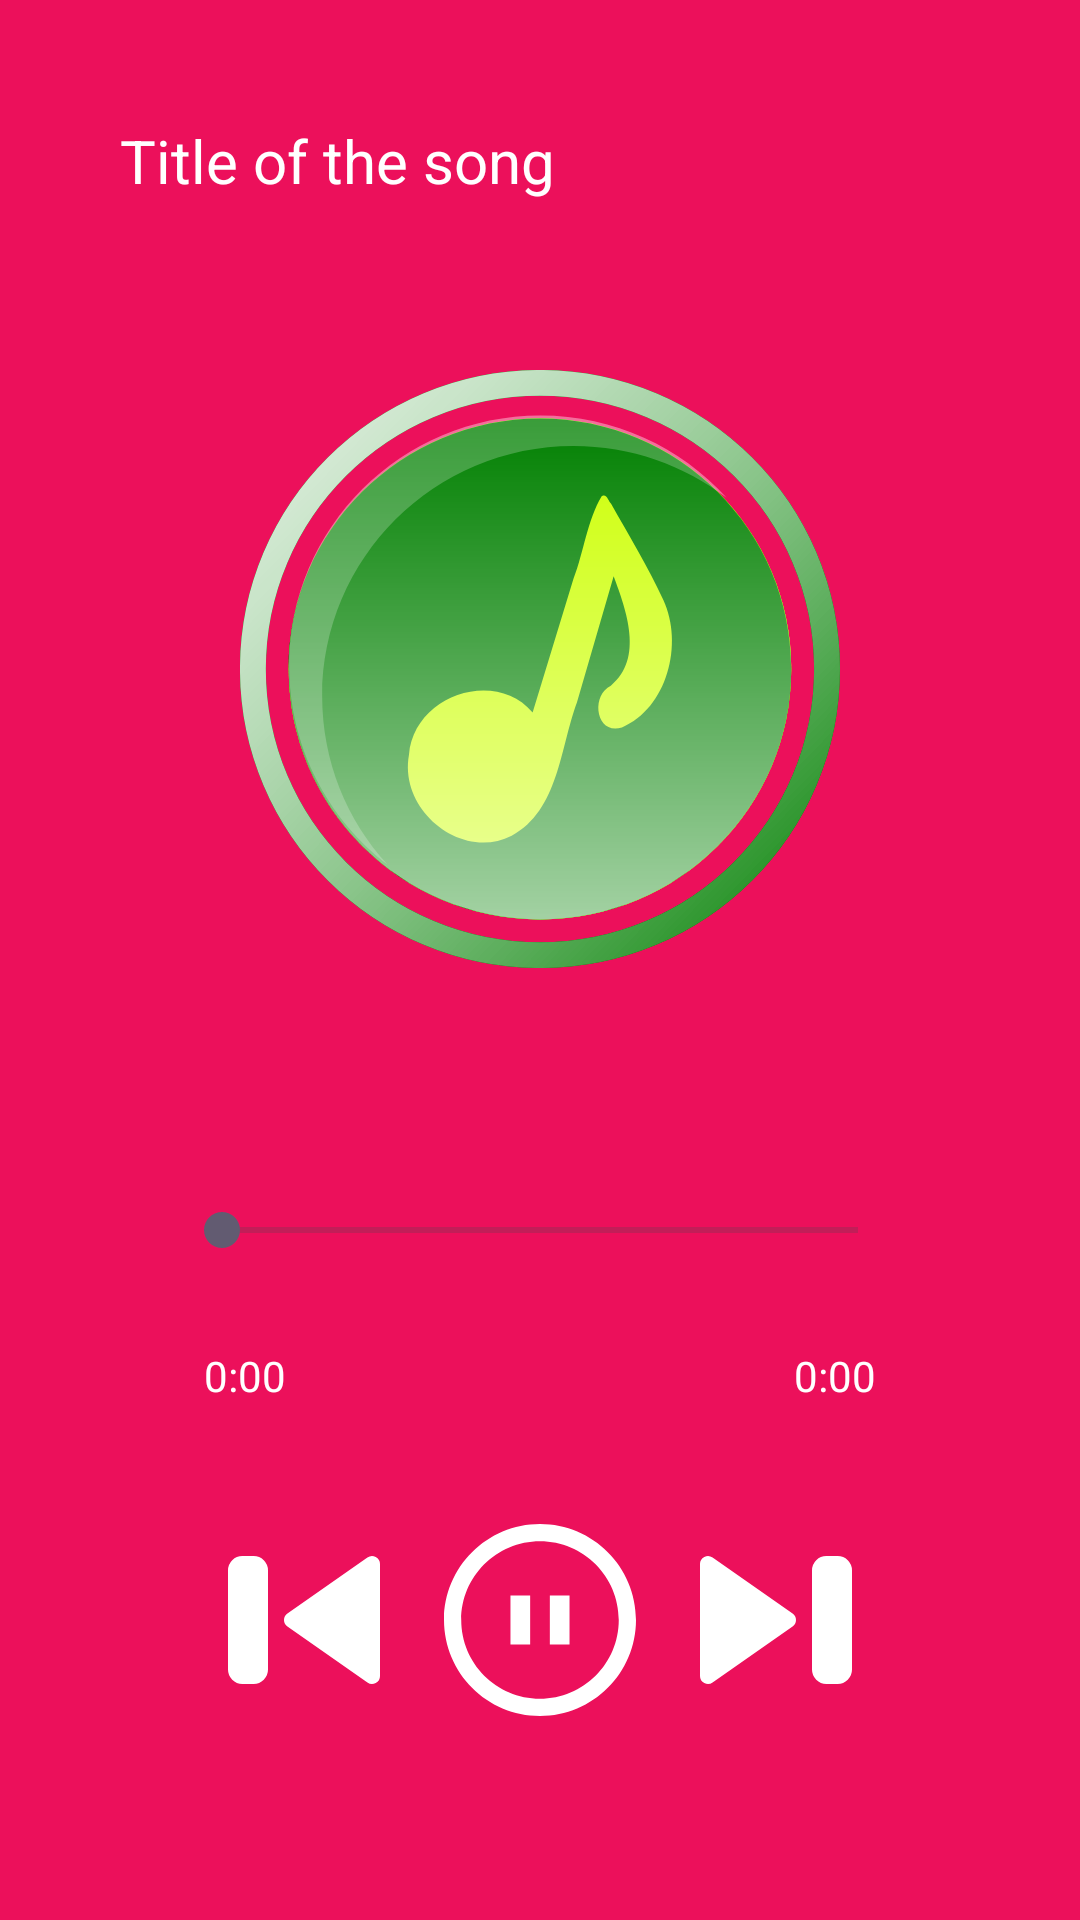

Here is an Android app screen rendered from its layout file. Give the layout XML and the strings, colors and styles it references.
<!-- AndroidManifest.xml: application theme Theme.MusicLoom2 -->
<!-- res/layout/activity_music_player.xml -->
<?xml version="1.0" encoding="utf-8"?>
<RelativeLayout xmlns:android="http://schemas.android.com/apk/res/android"
    xmlns:app="http://schemas.android.com/apk/res-auto"
    xmlns:tools="http://schemas.android.com/tools"
    android:id="@+id/main"
    android:layout_width="match_parent"
    android:layout_height="match_parent"
    android:background="#EC105B"
    tools:context=".MusicPlayerActivity">

    <TextView
        android:id="@+id/song_title"
        android:layout_width="match_parent"
        android:layout_height="wrap_content"
        android:text="Title of the song"
        android:singleLine="true"
        android:textColor="@color/white"
        android:textSize="20dp"
        android:layout_margin="20dp"
        android:padding="20dp"
        android:ellipsize="marquee"
        />

    <ImageView
        android:id="@+id/music_icon_big"
        android:layout_width="240dp"
        android:layout_height="240dp"
        android:src="@drawable/icon_music"
        android:layout_centerHorizontal="true"
        android:padding="20dp"
        android:layout_above="@+id/controls"/>

    <RelativeLayout
        android:id="@+id/controls"
        android:layout_width="match_parent"
        android:layout_height="wrap_content"
        android:layout_alignParentBottom="true"
        android:padding="48dp">

        <SeekBar
            android:id="@+id/seek_bar"
            android:layout_width="match_parent"
            android:layout_height="wrap_content"
            android:layout_margin="10dp"
            android:backgroundTint="@color/white"/>

        <TextView
            android:id="@+id/current_time"
            android:layout_width="wrap_content"
            android:layout_height="wrap_content"
            android:layout_below="@+id/seek_bar"
            android:text="0:00"
            android:layout_alignParentStart="true"
            android:textColor="@color/white"
            android:layout_margin="20dp"/>

        <TextView
            android:id="@+id/total_time"
            android:layout_width="wrap_content"
            android:layout_height="wrap_content"
            android:layout_below="@+id/seek_bar"
            android:text="0:00"
            android:layout_alignParentEnd="true"
            android:textColor="@color/white"
            android:layout_margin="20dp"/>

        <RelativeLayout
            android:layout_width="match_parent"
            android:layout_height="wrap_content"
            android:layout_below="@+id/total_time"
            android:padding="20dp" >

            <ImageView
                android:id="@+id/previous"
                android:layout_width="64dp"
                android:layout_height="64dp"
                android:background="@drawable/prev"
                android:layout_centerVertical="true"
                android:layout_alignParentStart="true"
                />

            <ImageView
                android:id="@+id/next"
                android:layout_width="64dp"
                android:layout_height="64dp"
                android:layout_alignParentEnd="true"
                android:layout_centerVertical="true"
                android:background="@drawable/next"
                />

            <ImageView
                android:id="@+id/pause_play"
                android:layout_width="wrap_content"
                android:layout_height="wrap_content"
                android:layout_centerInParent="true"
                android:src="@drawable/pause_button" />




        </RelativeLayout>


    </RelativeLayout>

</RelativeLayout>
<!-- resources referenced by this layout -->
<resources>
  <!-- drawable icon_music: vector/xml drawable (drawable, 6449 chars, omitted) -->
  <!-- drawable next (drawable) -->
  <vector xmlns:android="http://schemas.android.com/apk/res/android" android:height="64dp" android:viewportHeight="24" android:viewportWidth="24" android:width="64dp">
        
      <path android:fillColor="#ffffff" android:fillType="evenOdd" android:pathData="M2.538,4.113a1,1 0,0 1,1.035 0.068l10,7a1,1 0,0 1,0 1.638l-10,7A1,1 0,0 1,2 19V5a1,1 0,0 1,0.538 -0.887ZM16,5.8A1.8,1.8 0,0 1,17.8 4h1.4A1.8,1.8 0,0 1,21 5.8v12.4a1.8,1.8 0,0 1,-1.8 1.8h-1.4a1.8,1.8 0,0 1,-1.8 -1.8V5.8Z"/>
      
  </vector>
  <!-- drawable pause_button (drawable) -->
  <vector xmlns:android="http://schemas.android.com/apk/res/android" android:height="64dp" android:viewportHeight="512" android:viewportWidth="512" android:width="64dp">
  
    <path android:fillColor="#ffffff" android:pathData="M256,0c-141.17,0 -256,114.84 -256,256s114.83,256 256,256c141.15,0 255.99,-114.84 255.99,-256S397.15,0 256,0zM256,466.05C140,466.05 45.95,372 45.95,256c0,-116 94.05,-210.05 210.05,-210.05c116,0 210.04,94.04 210.04,210.05C466.04,372 372,466.05 256,466.05z"/>
  
    <path android:fillColor="#ffffff" android:pathData="M177.23,190.36h52.51v131.28h-52.51z"/>
  
    <path android:fillColor="#ffffff" android:pathData="M282.26,190.36h52.51v131.28h-52.51z"/>
  
  </vector>
  <!-- drawable prev (drawable) -->
  <vector xmlns:android="http://schemas.android.com/apk/res/android" android:height="64dp" android:viewportHeight="24" android:viewportWidth="24" android:width="64dp">
        
      <path android:fillColor="#ffffff" android:pathData="M3,5.8A1.8,1.8 0,0 1,4.8 4h1.4A1.8,1.8 0,0 1,8 5.8v12.4A1.8,1.8 0,0 1,6.2 20H4.8A1.8,1.8 0,0 1,3 18.2V5.8ZM21.462,4.113A1,1 0,0 1,22 5v14a1,1 0,0 1,-1.573 0.82l-10,-7a1,1 0,0 1,0 -1.64l10,-7a1,1 0,0 1,1.035 -0.067Z"/>
      
  </vector>
  <style name="Theme.MusicLoom2" parent="Base.Theme.MusicLoom2" />
  <style name="Base.Theme.MusicLoom2" parent="Theme.Material3.DayNight.NoActionBar">
          
          
      </style>
  <!-- not gathered from this repository: default colours our renderer supplied (Android Studio template values) -->
  <color name="white">#FFFFFFFF</color>
</resources>
